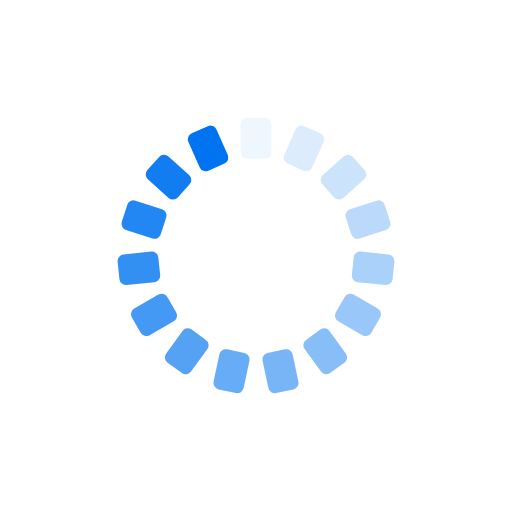
t = 0.00 s
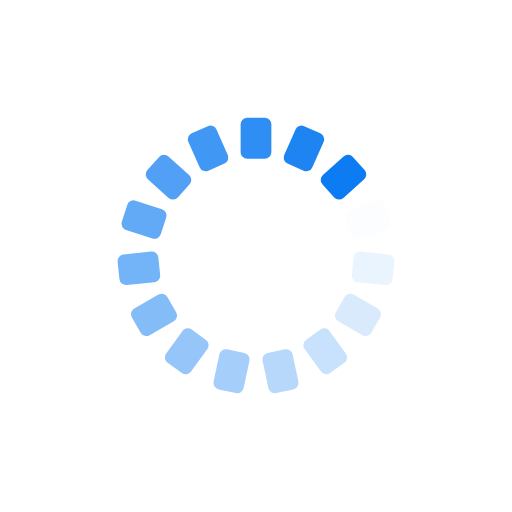
t = 0.25 s
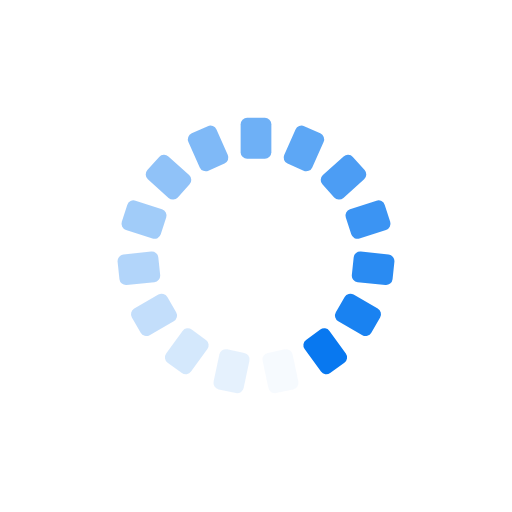
t = 0.50 s
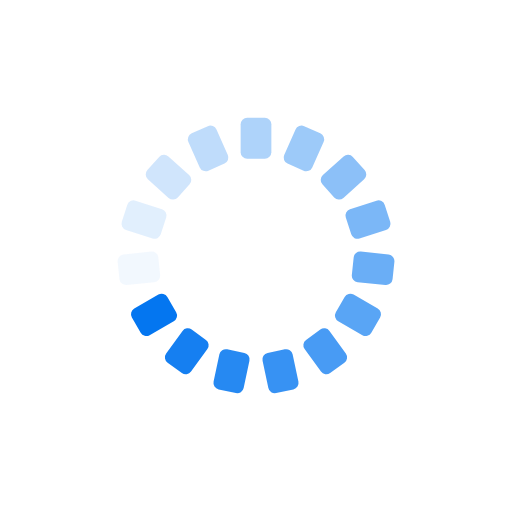
t = 0.75 s

The animated SVG that drew these frames (rendered in a browser with its animation timeline set to each time). Animation: 15 SMIL elements (animate=15); one cycle of 1.00 s, repeats indefinitely.

<svg xmlns="http://www.w3.org/2000/svg" xmlns:xlink="http://www.w3.org/1999/xlink" style="margin:auto;background:0 0;display:block;shape-rendering:auto" width="271" height="271" preserveAspectRatio="xMidYMid" viewBox="0 0 100 100"><g transform="rotate(0 50 50)"><rect width="6" height="8" x="47" y="23" fill="#0074f0" rx="1.28" ry="1.28"><animate attributeName="opacity" begin="-0.9333333333333333s" dur="1s" keyTimes="0;1" repeatCount="indefinite" values="1;0"/></rect></g><g transform="rotate(24 50 50)"><rect width="6" height="8" x="47" y="23" fill="#0074f0" rx="1.28" ry="1.28"><animate attributeName="opacity" begin="-0.8666666666666667s" dur="1s" keyTimes="0;1" repeatCount="indefinite" values="1;0"/></rect></g><g transform="rotate(48 50 50)"><rect width="6" height="8" x="47" y="23" fill="#0074f0" rx="1.28" ry="1.28"><animate attributeName="opacity" begin="-0.8s" dur="1s" keyTimes="0;1" repeatCount="indefinite" values="1;0"/></rect></g><g transform="rotate(72 50 50)"><rect width="6" height="8" x="47" y="23" fill="#0074f0" rx="1.28" ry="1.28"><animate attributeName="opacity" begin="-0.7333333333333333s" dur="1s" keyTimes="0;1" repeatCount="indefinite" values="1;0"/></rect></g><g transform="rotate(96 50 50)"><rect width="6" height="8" x="47" y="23" fill="#0074f0" rx="1.28" ry="1.28"><animate attributeName="opacity" begin="-0.6666666666666666s" dur="1s" keyTimes="0;1" repeatCount="indefinite" values="1;0"/></rect></g><g transform="rotate(120 50 50)"><rect width="6" height="8" x="47" y="23" fill="#0074f0" rx="1.28" ry="1.28"><animate attributeName="opacity" begin="-0.6s" dur="1s" keyTimes="0;1" repeatCount="indefinite" values="1;0"/></rect></g><g transform="rotate(144 50 50)"><rect width="6" height="8" x="47" y="23" fill="#0074f0" rx="1.28" ry="1.28"><animate attributeName="opacity" begin="-0.5333333333333333s" dur="1s" keyTimes="0;1" repeatCount="indefinite" values="1;0"/></rect></g><g transform="rotate(168 50 50)"><rect width="6" height="8" x="47" y="23" fill="#0074f0" rx="1.28" ry="1.28"><animate attributeName="opacity" begin="-0.4666666666666667s" dur="1s" keyTimes="0;1" repeatCount="indefinite" values="1;0"/></rect></g><g transform="rotate(192 50 50)"><rect width="6" height="8" x="47" y="23" fill="#0074f0" rx="1.28" ry="1.28"><animate attributeName="opacity" begin="-0.4s" dur="1s" keyTimes="0;1" repeatCount="indefinite" values="1;0"/></rect></g><g transform="rotate(216 50 50)"><rect width="6" height="8" x="47" y="23" fill="#0074f0" rx="1.28" ry="1.28"><animate attributeName="opacity" begin="-0.3333333333333333s" dur="1s" keyTimes="0;1" repeatCount="indefinite" values="1;0"/></rect></g><g transform="rotate(240 50 50)"><rect width="6" height="8" x="47" y="23" fill="#0074f0" rx="1.28" ry="1.28"><animate attributeName="opacity" begin="-0.26666666666666666s" dur="1s" keyTimes="0;1" repeatCount="indefinite" values="1;0"/></rect></g><g transform="rotate(264 50 50)"><rect width="6" height="8" x="47" y="23" fill="#0074f0" rx="1.28" ry="1.28"><animate attributeName="opacity" begin="-0.2s" dur="1s" keyTimes="0;1" repeatCount="indefinite" values="1;0"/></rect></g><g transform="rotate(288 50 50)"><rect width="6" height="8" x="47" y="23" fill="#0074f0" rx="1.28" ry="1.28"><animate attributeName="opacity" begin="-0.13333333333333333s" dur="1s" keyTimes="0;1" repeatCount="indefinite" values="1;0"/></rect></g><g transform="rotate(312 50 50)"><rect width="6" height="8" x="47" y="23" fill="#0074f0" rx="1.28" ry="1.28"><animate attributeName="opacity" begin="-0.06666666666666667s" dur="1s" keyTimes="0;1" repeatCount="indefinite" values="1;0"/></rect></g><g transform="rotate(336 50 50)"><rect width="6" height="8" x="47" y="23" fill="#0074f0" rx="1.28" ry="1.28"><animate attributeName="opacity" begin="0s" dur="1s" keyTimes="0;1" repeatCount="indefinite" values="1;0"/></rect></g></svg>